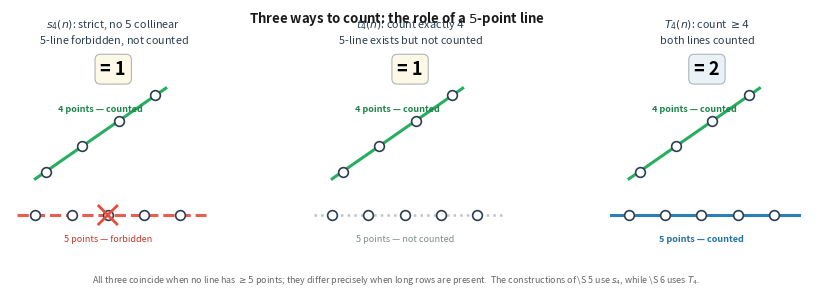

This chart was generated by the following Python code: (Note: this script raises an exception after producing the figure.)
#!/usr/bin/env python3
"""Fix fig_variants only: new notation s_4 and visible top text."""
import matplotlib
matplotlib.use('Agg')
import matplotlib.pyplot as plt
import numpy as np

def make_variants():
    fig, axes = plt.subplots(1, 3, figsize=(9, 3.0), sharex=False, sharey=False)
    # more room on top and bottom
    fig.subplots_adjust(left=0.05, right=0.98, wspace=0.22, bottom=0.18, top=0.82)

    H = [(i, 0) for i in range(5)]
    D = [(i+0.3, 1.2+i*0.7) for i in range(4)]

    configs = [
        {
            "title": r"$s_4(n)$: strict, no $5$ collinear",
            "subtitle": "5-line forbidden, not counted",
            "highlight": "forbidden",
            "count": 1,
        },
        {
            "title": r"$t_4(n)$: count exactly $4$",
            "subtitle": "5-line exists but not counted",
            "highlight": "ignore",
            "count": 1,
        },
        {
            "title": r"$T_4(n)$: count $\geq 4$",
            "subtitle": "both lines counted",
            "highlight": "both",
            "count": 2,
        },
    ]

    for ax, cfg in zip(axes, configs):
        ax.set_xlim(-0.7, 5.0)
        ax.set_ylim(-0.8, 4.5)
        ax.set_aspect('equal')
        ax.axis('off')

        if cfg["highlight"] == "forbidden":
            ax.plot([-0.5, 4.7], [0, 0], color='#e74c3c', linewidth=2.2, linestyle='--', zorder=1, alpha=0.9)
            ax.plot([2-0.25, 2+0.25], [0-0.25, 0+0.25], color='#e74c3c', linewidth=2, zorder=4)
            ax.plot([2-0.25, 2+0.25], [0+0.25, 0-0.25], color='#e74c3c', linewidth=2, zorder=4)
            ax.text(2, -0.55, "5 points — forbidden", ha='center', va='top', fontsize=6.5, color='#c0392b', style='italic')
        elif cfg["highlight"] == "ignore":
            ax.plot([-0.5, 4.7], [0, 0], color='#bdc3c7', linewidth=1.8, linestyle=':', zorder=1)
            ax.text(2, -0.55, "5 points — not counted", ha='center', va='top', fontsize=6.5, color='#7f8c8d', style='italic')
        else:
            ax.plot([-0.5, 4.7], [0, 0], color='#2980b9', linewidth=2.2, zorder=1)
            ax.text(2, -0.55, "5 points — counted", ha='center', va='top', fontsize=6.5, color='#2471a3', weight='bold')

        d_x = [p[0] for p in D]
        d_y = [p[1] for p in D]
        ax.plot([d_x[0]-0.3, d_x[-1]+0.3], [d_y[0]-0.2, d_y[-1]+0.2], color='#27ae60', linewidth=2.2, zorder=1)
        ax.text(np.mean(d_x), np.mean(d_y)+0.55, "4 points — counted", ha='center', va='bottom', fontsize=6.5, color='#1e8449', weight='bold')

        for (x, y) in H:
            ax.plot(x, y, 'o', markersize=7, markerfacecolor='white', markeredgecolor='#2c3e50', markeredgewidth=1.2, zorder=3)
        for (x, y) in D:
            ax.plot(x, y, 'o', markersize=7, markerfacecolor='white', markeredgecolor='#2c3e50', markeredgewidth=1.2, zorder=3)

        ax.text(0.5, 0.96, f"= {cfg['count']}", transform=ax.transAxes, ha='center', va='top',
                fontsize=13, weight='bold',
                bbox=dict(boxstyle="round,pad=0.3", facecolor='#fef9e7' if cfg["count"]==1 else '#eaf2f8', edgecolor='#aab7b8', linewidth=0.8))

        ax.set_title(cfg["title"] + "\n" + r"$\,$" + cfg["subtitle"], fontsize=7.8, pad=6, color='#2c3e50')

    fig.suptitle(r"Three ways to count: the role of a $5$-point line", fontsize=9.5, weight='bold', y=0.96, color='#1a1a1a')
    fig.text(0.5, 0.05, r"All three coincide when no line has $\geq 5$ points; they differ precisely when long rows are present.  The constructions of \S 5 use $s_4$, while \S 6 uses $T_4$.",
             ha='center', fontsize=6.4, color='#666666', style='italic', wrap=True)

    fig.savefig('paper/figures/fig_variants.pdf', bbox_inches='tight', pad_inches=0.08)
    fig.savefig('paper/figures/fig_variants.png', bbox_inches='tight', pad_inches=0.08, dpi=200)
    print("wrote fig_variants.pdf/png with fixed top and s_4 notation")

if __name__ == '__main__':
    make_variants()
